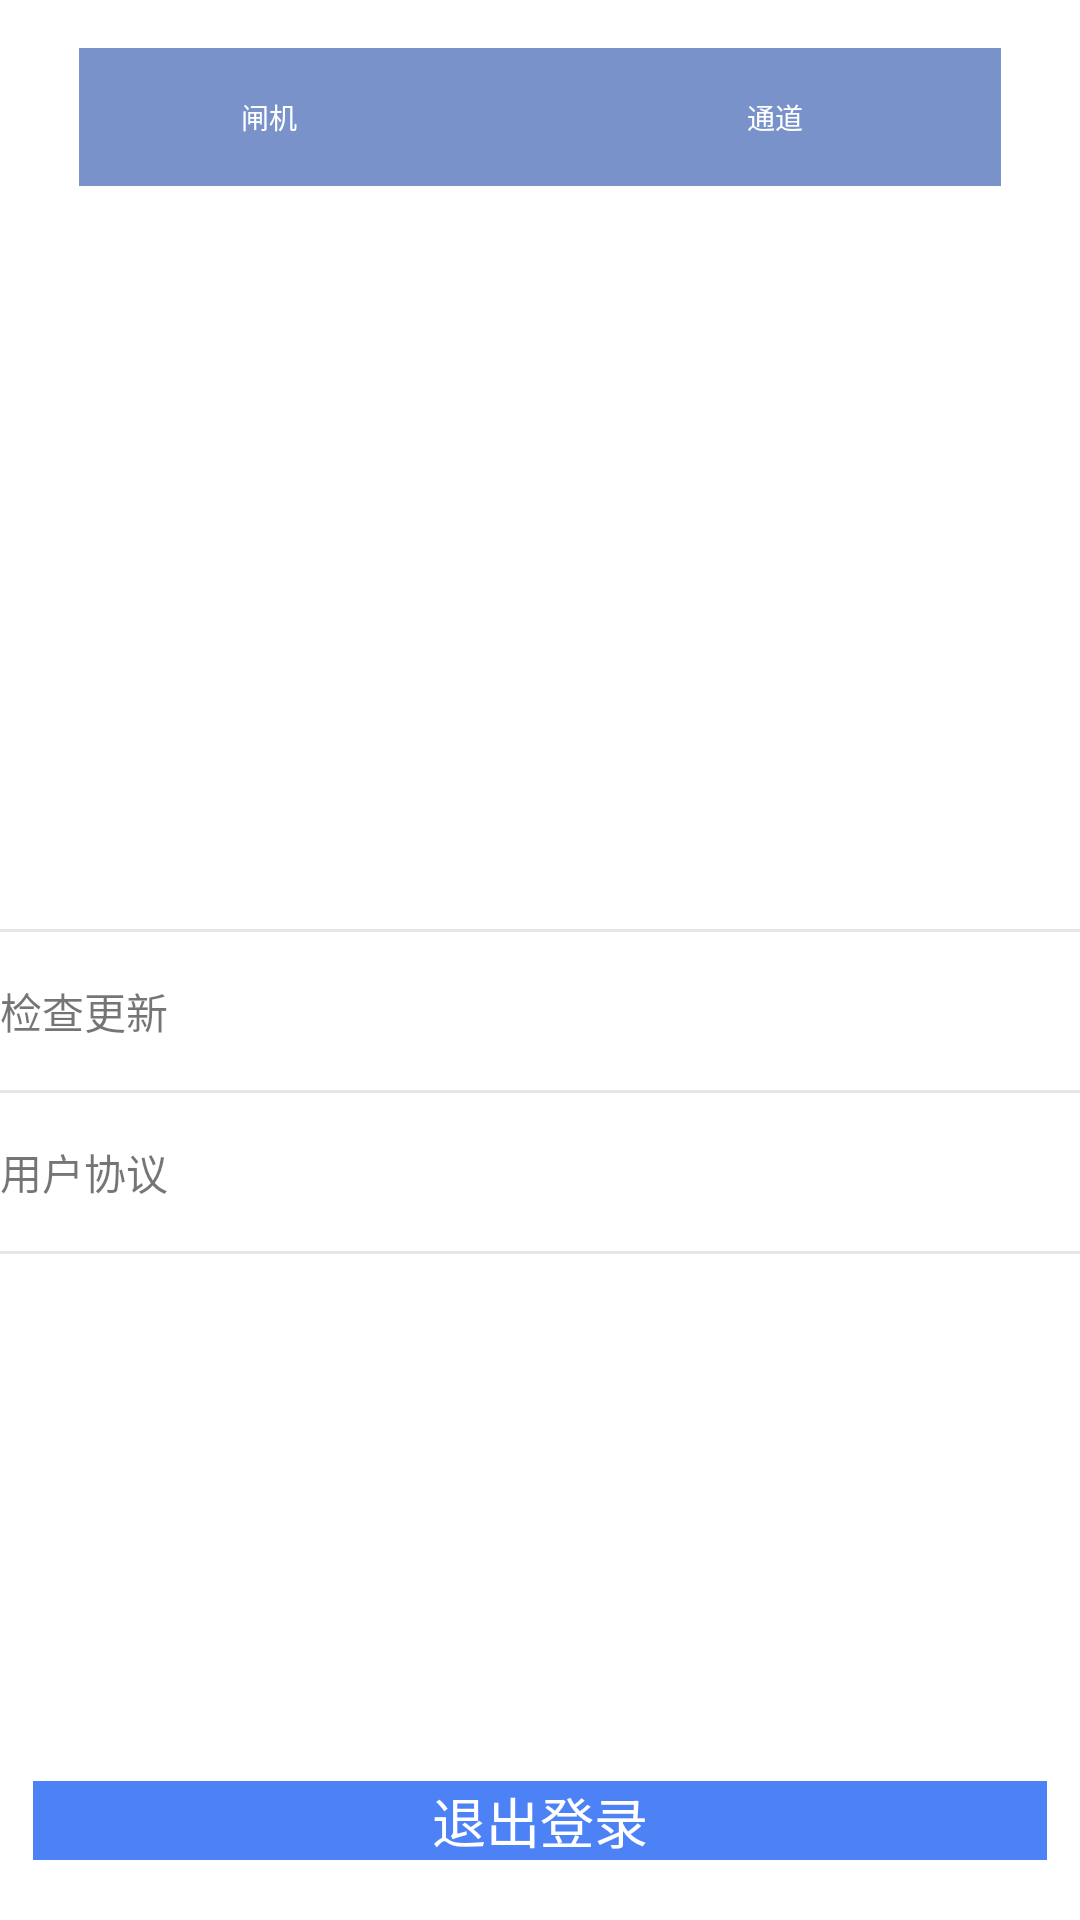

Here is an Android app screen rendered from its layout file. Give the layout XML and the strings, colors and styles it references.
<!-- AndroidManifest.xml: application theme AppTheme -->
<!-- res/layout/fragment_mine.xml -->
<?xml version="1.0" encoding="utf-8"?>
<androidx.constraintlayout.widget.ConstraintLayout xmlns:android="http://schemas.android.com/apk/res/android"
    xmlns:app="http://schemas.android.com/apk/res-auto"
    xmlns:tools="http://schemas.android.com/tools"
    android:layout_width="match_parent"
    android:layout_height="match_parent"
    tools:context=".ui.MineFragment">

    <androidx.constraintlayout.widget.ConstraintLayout
        android:id="@+id/constraint1"
        android:layout_width="wrap_content"
        android:layout_height="0dp"
        android:background="@color/white"
        app:layout_constraintBottom_toBottomOf="parent"
        app:layout_constraintStart_toStartOf="parent"
        app:layout_constraintTop_toTopOf="parent">

        <androidx.constraintlayout.widget.ConstraintLayout
            android:id="@+id/constraint"
            android:layout_width="wrap_content"
            android:layout_height="wrap_content"
            android:layout_marginStart="38dp"
            android:layout_marginTop="16dp"
            android:layout_marginEnd="38dp"
            android:background="@color/blue_1"
            android:paddingTop="16dp"
            android:paddingBottom="16dp"
            app:layout_constraintEnd_toEndOf="parent"
            app:layout_constraintStart_toStartOf="parent"
            app:layout_constraintTop_toTopOf="parent">

            <TextView
                android:id="@+id/tv_title_gate"
                style="@style/text"
                android:layout_marginStart="54dp"
                android:text="@string/gate"
                app:layout_constraintBottom_toBottomOf="parent"
                app:layout_constraintStart_toStartOf="parent"
                app:layout_constraintTop_toTopOf="parent" />

            <TextView
                android:id="@+id/tv_gate"
                style="@style/text"
                android:layout_marginStart="12dp"
                app:layout_constraintBottom_toBottomOf="parent"
                app:layout_constraintStart_toEndOf="@id/tv_title_gate"
                app:layout_constraintTop_toTopOf="parent"
                tools:text="T1-01" />

            <TextView
                android:id="@+id/tv_title_aisle"
                style="@style/text"
                android:layout_marginStart="150dp"
                android:text="通道"
                app:layout_constraintBottom_toBottomOf="parent"
                app:layout_constraintStart_toEndOf="@+id/tv_title_gate"
                app:layout_constraintTop_toTopOf="parent" />

            <TextView
                android:id="@+id/tv_aisle"
                style="@style/text"
                android:layout_marginStart="12dp"
                android:layout_marginEnd="54dp"
                app:layout_constraintBottom_toBottomOf="parent"
                app:layout_constraintEnd_toEndOf="parent"
                app:layout_constraintStart_toEndOf="@id/tv_title_aisle"
                app:layout_constraintTop_toTopOf="parent"
                tools:text="T1-01" />

        </androidx.constraintlayout.widget.ConstraintLayout>

        <ImageView
            android:id="@+id/iv_avatar"
            android:layout_width="120dp"
            android:layout_height="130dp"
            android:layout_marginTop="20dp"
            app:layout_constraintEnd_toEndOf="@id/constraint"
            app:layout_constraintStart_toStartOf="@id/constraint"
            app:layout_constraintTop_toBottomOf="@id/constraint"
            tools:src="@tools:sample/avatars" />

        <ImageView
            android:id="@+id/iv_level"
            android:layout_width="164dp"
            android:layout_height="30dp"
            android:layout_marginTop="1dp"
            app:layout_constraintEnd_toEndOf="@id/constraint"
            app:layout_constraintStart_toStartOf="@id/constraint"
            app:layout_constraintTop_toBottomOf="@id/iv_avatar"
            tools:src="@drawable/captain" />

        <TextView
            android:id="@+id/tv_title_2"
            style="@style/text1"
            android:layout_marginTop="20dp"
            app:layout_constraintEnd_toEndOf="@id/constraint"
            app:layout_constraintStart_toStartOf="@id/constraint"
            app:layout_constraintTop_toBottomOf="@id/iv_level"
            tools:text="工作人员" />

        <TextView
            android:id="@+id/tv_title_3"
            style="@style/text2"
            android:layout_marginTop="4dp"
            app:layout_constraintEnd_toEndOf="@id/constraint"
            app:layout_constraintStart_toStartOf="@id/constraint"
            app:layout_constraintTop_toBottomOf="@id/tv_title_2"
            tools:text="工作人员" />

        <View
            android:id="@+id/view2"
            android:layout_width="0dp"
            android:layout_height="1dp"
            android:background="@color/white_2"
            app:layout_constraintBottom_toTopOf="@id/tv_check_update"
            app:layout_constraintEnd_toEndOf="parent"
            app:layout_constraintStart_toStartOf="parent" />


        <TextView
            android:id="@+id/tv_check_update"
            android:layout_width="0dp"
            android:layout_height="wrap_content"
            android:layout_marginTop="20dp"
            android:paddingVertical="16dp"
            android:paddingStart="@dimen/dp_40"
            android:paddingEnd="28dp"
            android:text="@string/check_update"
            app:layout_constraintEnd_toEndOf="parent"
            app:layout_constraintStart_toStartOf="parent"
            app:layout_constraintTop_toBottomOf="@id/tv_title_3" />

        <View
            android:id="@+id/view"
            android:layout_width="0dp"
            android:layout_height="1dp"
            android:background="@color/white_2"
            app:layout_constraintEnd_toEndOf="parent"
            app:layout_constraintStart_toStartOf="parent"
            app:layout_constraintTop_toBottomOf="@id/tv_check_update" />

        <TextView
            android:id="@+id/tv_user_agreement"
            android:layout_width="0dp"
            android:layout_height="wrap_content"
            android:paddingVertical="16dp"
            android:paddingStart="@dimen/dp_40"
            android:paddingEnd="28dp"
            android:text="@string/user_agreement"
            app:layout_constraintEnd_toEndOf="parent"
            app:layout_constraintStart_toStartOf="parent"
            app:layout_constraintTop_toBottomOf="@id/view" />

        <View
            android:id="@+id/view1"
            android:layout_width="0dp"
            android:layout_height="1dp"
            android:background="@color/white_2"
            app:layout_constraintEnd_toEndOf="parent"
            app:layout_constraintStart_toStartOf="parent"
            app:layout_constraintTop_toBottomOf="@id/tv_user_agreement" />

        <TextView
            android:id="@+id/tv_log_off"
            android:layout_width="wrap_content"
            android:layout_height="wrap_content"
            android:layout_marginStart="@dimen/dp_40"
            android:layout_marginEnd="@dimen/dp_40"
            android:layout_marginBottom="20dp"
            android:background="@drawable/shape_blue"
            android:gravity="center"
            android:paddingHorizontal="133dp"
            android:paddingVertical="@dimen/dp_10"
            android:text="@string/log_off"
            android:textColor="@color/white"
            android:textSize="18sp"
            app:layout_constraintBottom_toBottomOf="parent"
            app:layout_constraintEnd_toEndOf="parent"
            app:layout_constraintStart_toStartOf="parent" />

    </androidx.constraintlayout.widget.ConstraintLayout>

    <FrameLayout
        android:id="@+id/framelayout"
        android:layout_width="0dp"
        android:layout_height="0dp"
        android:layout_marginStart="30dp"
        android:layout_marginTop="@dimen/dp_10"
        android:layout_marginEnd="44dp"
        android:layout_marginBottom="@dimen/dp_10"
        app:layout_constraintBottom_toBottomOf="parent"
        app:layout_constraintEnd_toEndOf="parent"
        app:layout_constraintStart_toEndOf="@id/constraint1"
        app:layout_constraintTop_toTopOf="parent" />

    
    
    
    
    
    
    
    
    
    
    
    
    
    
    
    


</androidx.constraintlayout.widget.ConstraintLayout>
<!-- res/layout/item_edition.xml (included above) -->
<?xml version="1.0" encoding="utf-8"?>
<androidx.constraintlayout.widget.ConstraintLayout xmlns:android="http://schemas.android.com/apk/res/android"
    xmlns:app="http://schemas.android.com/apk/res-auto"
    xmlns:tools="http://schemas.android.com/tools"
    android:layout_width="240dp"
    android:layout_height="wrap_content"
    android:background="@drawable/shape_white_bg">

    <TextView
        android:id="@+id/tv_edition"
        style="@style/text8"
        android:layout_marginStart="18dp"
        android:layout_marginTop="14dp"
        app:layout_constraintStart_toStartOf="parent"
        app:layout_constraintTop_toTopOf="parent"
        tools:text="版本1.1.4" />

    <TextView
        android:id="@+id/tv_edition_desc"
        style="@style/text9"
        android:layout_marginStart="@dimen/dp_4"
        app:layout_constraintBaseline_toBaselineOf="@id/tv_edition"
        app:layout_constraintStart_toEndOf="@id/tv_edition"
        tools:text="(最新版)" />

    <TextView
        android:id="@+id/tv_date"
        style="@style/text10"
        android:layout_marginEnd="14dp"
        app:layout_constraintBaseline_toBaselineOf="@id/tv_edition"
        app:layout_constraintEnd_toEndOf="parent"
        tools:text="11月14日  13：18" />

    <View
        android:id="@+id/view"
        android:layout_width="0dp"
        android:layout_height="1dp"
        android:layout_marginTop="@dimen/dp_10"
        android:background="@color/white_2"
        app:layout_constraintEnd_toEndOf="parent"
        app:layout_constraintStart_toStartOf="parent"
        app:layout_constraintTop_toBottomOf="@id/tv_edition" />

    <TextView
        android:id="@+id/tv_question"
        style="@style/text10"
        android:layout_marginTop="@dimen/dp_10"
        app:layout_constraintStart_toStartOf="@id/tv_edition"
        app:layout_constraintTop_toBottomOf="@id/view"
        tools:text="11月14日  13：18" />

    <View
        android:id="@+id/view1"
        android:layout_width="0dp"
        android:layout_height="1dp"
        android:layout_marginTop="86dp"
        android:background="@color/white_2"
        app:layout_constraintEnd_toEndOf="parent"
        app:layout_constraintStart_toStartOf="parent"
        app:layout_constraintTop_toBottomOf="@id/view" />

    <TextView
        android:id="@+id/tv_update"
        style="@style/text4"
        android:layout_marginTop="@dimen/dp_10"
        app:layout_constraintStart_toStartOf="parent"
        app:layout_constraintEnd_toEndOf="parent"
        app:layout_constraintBottom_toBottomOf="parent"
        android:layout_marginBottom="@dimen/dp_10"
        app:layout_constraintTop_toBottomOf="@id/view1"
        tools:text="立即更新" />


</androidx.constraintlayout.widget.ConstraintLayout>
<!-- resources referenced by this layout -->
<resources>
  <color name="blue_1">#7992C9</color>
  <color name="white">#FFFFFF</color>
  <color name="white_2">#E6E6E6</color>
  <!-- drawable captain: png bitmap (drawable-xxhdpi, 8007 bytes) -->
  <!-- drawable shape_blue (drawable) -->
  <?xml version="1.0" encoding="utf-8"?>
  <shape xmlns:android="http://schemas.android.com/apk/res/android"
      android:shape="rectangle">
      <solid android:color="#4D82F6" />
      <size
          android:width="14dp"
          android:height="8dp" />
  
  </shape>
  <string name="check_update">检查更新</string>
  <string name="gate">闸机</string>
  <string name="log_off">退出登录</string>
  <string name="user_agreement">用户协议</string>
  <style name="text">
          <item name="android:layout_width">wrap_content</item>
          <item name="android:layout_height">wrap_content</item>
          <item name="android:textColor">@color/white</item>
          <item name="android:textSize">28px</item>
      </style>
  <style name="text1">
          <item name="android:layout_width">wrap_content</item>
          <item name="android:layout_height">wrap_content</item>
          <item name="android:textColor">@color/black_1</item>
          <item name="android:textSize">28px</item>
      </style>
  <style name="text10">
          <item name="android:layout_width">wrap_content</item>
          <item name="android:layout_height">wrap_content</item>
          <item name="android:textColor">@color/black_1</item>
          <item name="android:textSize">20sp</item>
      </style>
  <style name="text2">
          <item name="android:layout_width">wrap_content</item>
          <item name="android:layout_height">wrap_content</item>
          <item name="android:textColor">@color/gray1</item>
          <item name="android:textSize">24px</item>
      </style>
  <style name="text4">
          <item name="android:layout_width">wrap_content</item>
          <item name="android:layout_height">wrap_content</item>
          <item name="android:textColor">@color/blue</item>
          <item name="android:textSize">28px</item>
      </style>
  <style name="text8">
          <item name="android:layout_width">wrap_content</item>
          <item name="android:layout_height">wrap_content</item>
          <item name="android:textColor">@color/black_2</item>
          <item name="android:textSize">24sp</item>
      </style>
  <style name="text9">
          <item name="android:layout_width">wrap_content</item>
          <item name="android:layout_height">wrap_content</item>
          <item name="android:textColor">@color/green_2</item>
          <item name="android:textSize">16sp</item>
      </style>
  <style name="AppTheme" parent="Theme.AppCompat.Light.DarkActionBar">
          
          <item name="colorPrimary">@color/colorPrimary</item>
          <item name="colorPrimaryDark">@color/colorPrimaryDark</item>
          <item name="colorAccent">@color/colorAccent</item>
          <item name="windowNoTitle">true</item>
          <item name="android:windowBackground">#F3F3F4</item>
      </style>
  <color name="black_1">#333333</color>
  <color name="gray1">#666666</color>
  <color name="blue">#4D82F6</color>
  <color name="black_2">#020202</color>
  <color name="green_2">#46B948</color>
  <color name="colorPrimary">#6200EE</color>
  <color name="colorPrimaryDark">#3700B3</color>
  <color name="colorAccent">#03DAC5</color>
</resources>
